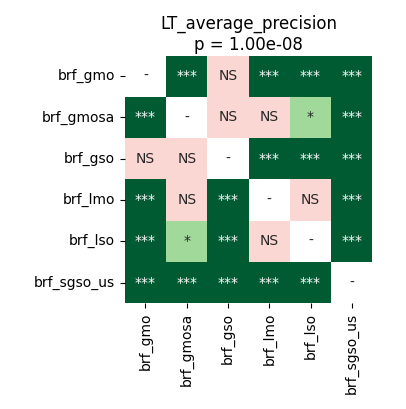

The file beside this chart, header and first rows:
	brf_gmo	brf_gmosa	brf_gso	brf_lmo	brf_lso	brf_sgso_us
brf_gmo	1.0	0.0001373	0.0721	6.539481026785714e-05	6.539481026785714e-05	6.539481026785714e-05
brf_gmosa	0.0001373	1.0	0.07546	0.1001	0.01498	6.539481026785714e-05
brf_gso	0.0721	0.07546	1.0	0.0001373	0.0001144	6.539481026785714e-05
brf_lmo	6.539481026785714e-05	0.1001	0.0001373	1.0	0.3484	6.539481026785714e-05
brf_lso	6.539481026785714e-05	0.01498	0.0001144	0.3484	1.0	6.539481026785714e-05
brf_sgso_us	6.539481026785714e-05	6.539481026785714e-05	6.539481026785714e-05	6.539481026785714e-05	6.539481026785714e-05	1.0
